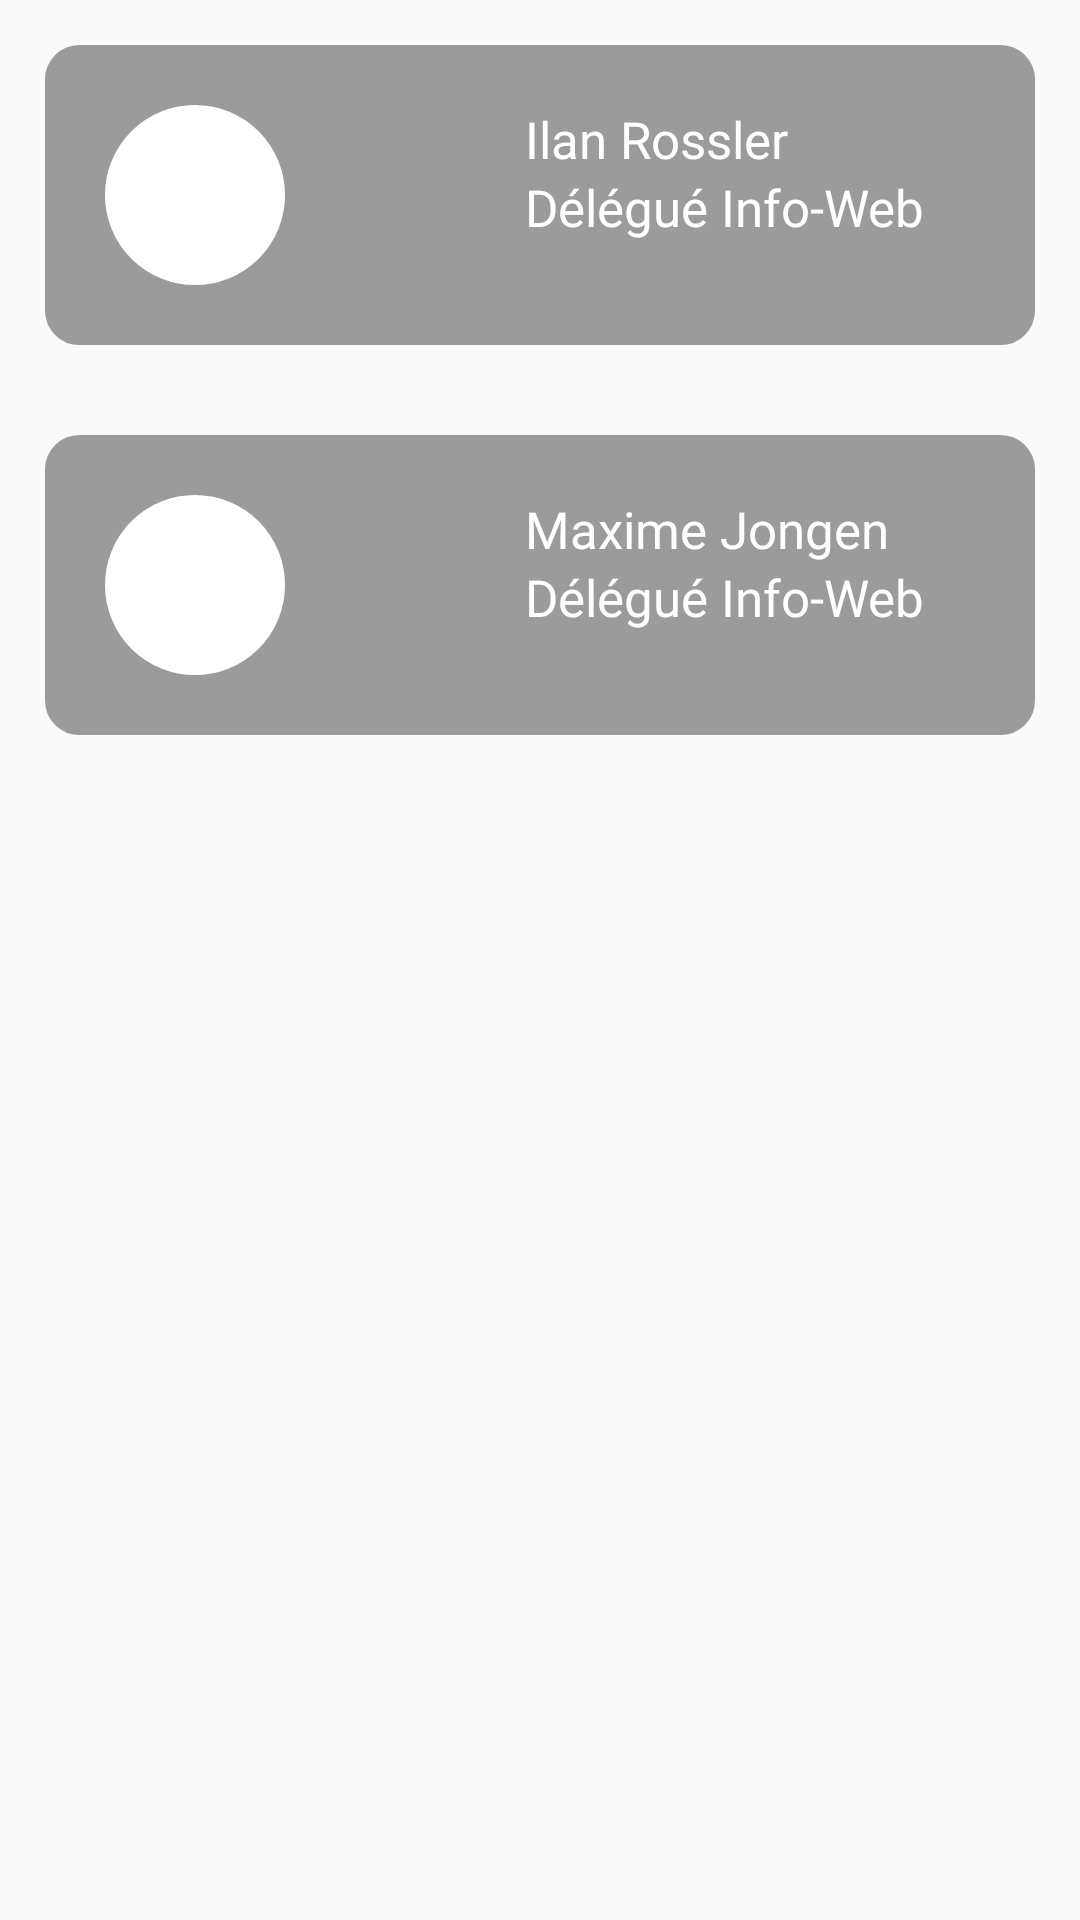

Write the Android layout XML for this screen, with the resource values it uses.
<!-- AndroidManifest.xml: application theme AppTheme -->
<!-- res/layout/info_layout.xml -->
<?xml version="1.0" encoding="utf-8"?>
<RelativeLayout xmlns:android="http://schemas.android.com/apk/res/android"
    android:layout_width="match_parent" android:layout_height="match_parent"
    android:background="@null">
    <RelativeLayout
        android:id="@+id/ilan"
        android:layout_width="match_parent"
        android:layout_height="wrap_content"
        android:background="@drawable/layout_bg"
        android:layout_margin="15dp"
        android:padding="10dp">
        <TextView
            android:id="@+id/nom"
            android:layout_width="wrap_content"
            android:layout_height="wrap_content"
            android:text="Ilan Rossler"
            android:textSize="17dp"
            android:textColor="#FFFFFF"
            android:layout_toRightOf="@+id/photo"
            android:layout_marginTop="10dp"
            android:layout_marginLeft="70dp"
            android:fontFamily="@font/questrial"/>
        <TextView
            android:id="@+id/role"
            android:layout_alignLeft="@id/nom"
        android:layout_width="wrap_content"
        android:layout_height="wrap_content"
        android:text="Délégué Info-Web"
            android:layout_below="@+id/nom"
        android:textSize="17dp"
        android:textColor="#FFFFFF"
        android:layout_toRightOf="@+id/photo"
            android:fontFamily="@font/questrial"/>
        <ImageView
            android:id="@+id/photo"
            android:layout_width="60dp"
            android:layout_height="60dp"
            android:background="@drawable/photo_bg"
            android:layout_margin="10dp" />
    </RelativeLayout>
    <RelativeLayout
        android:id="@+id/max"
        android:layout_width="match_parent"
        android:layout_height="wrap_content"
        android:background="@drawable/layout_bg"
        android:layout_margin="15dp"
        android:padding="10dp"
        android:layout_below="@id/ilan">
        <TextView
            android:id="@+id/nom2"
            android:layout_width="wrap_content"
            android:layout_height="wrap_content"
            android:text="Maxime Jongen"
            android:textSize="17dp"
            android:textColor="#FFFFFF"
            android:layout_toRightOf="@+id/photo2"
            android:layout_marginTop="10dp"
            android:layout_marginLeft="70dp"
            android:fontFamily="@font/questrial"/>
        <TextView
            android:id="@+id/role2"
            android:layout_alignLeft="@id/nom2"
            android:layout_width="wrap_content"
            android:layout_height="wrap_content"
            android:text="Délégué Info-Web"
            android:layout_below="@+id/nom2"
            android:textSize="17dp"
            android:textColor="#FFFFFF"
            android:layout_toRightOf="@+id/photo2"
            android:fontFamily="@font/questrial"/>
        <ImageView
            android:id="@+id/photo2"
            android:layout_width="60dp"
            android:layout_height="60dp"
            android:background="@drawable/photo_bg"
            android:layout_margin="10dp" />
    </RelativeLayout>
</RelativeLayout>
<!-- resources referenced by this layout -->
<resources>
  <!-- drawable layout_bg (drawable) -->
  <?xml version="1.0" encoding="UTF-8"?>
  <shape xmlns:android="http://schemas.android.com/apk/res/android">
      <solid android:color="#9B9B9B"/>
      <stroke android:width="3dp" android:color="#9B9B9B" />
      <corners android:radius="10dp"/>
      <padding android:left="0dp" android:top="0dp" android:right="0dp" android:bottom="0dp" />
  </shape>
  <!-- drawable photo_bg (drawable) -->
  <?xml version="1.0" encoding="UTF-8"?>
  <shape xmlns:android="http://schemas.android.com/apk/res/android">
      <solid android:color="#FFFF"/>
      <stroke android:width="3dp" android:color="#FFFF" />
      <corners android:radius="40dp"/>
      <padding android:left="0dp" android:top="0dp" android:right="0dp" android:bottom="0dp" />
  </shape>
  <style name="AppTheme" parent="Theme.AppCompat.Light.NoActionBar">
          <item name="fontFamily">@font/questrial</item>
  
  
      </style>
</resources>
